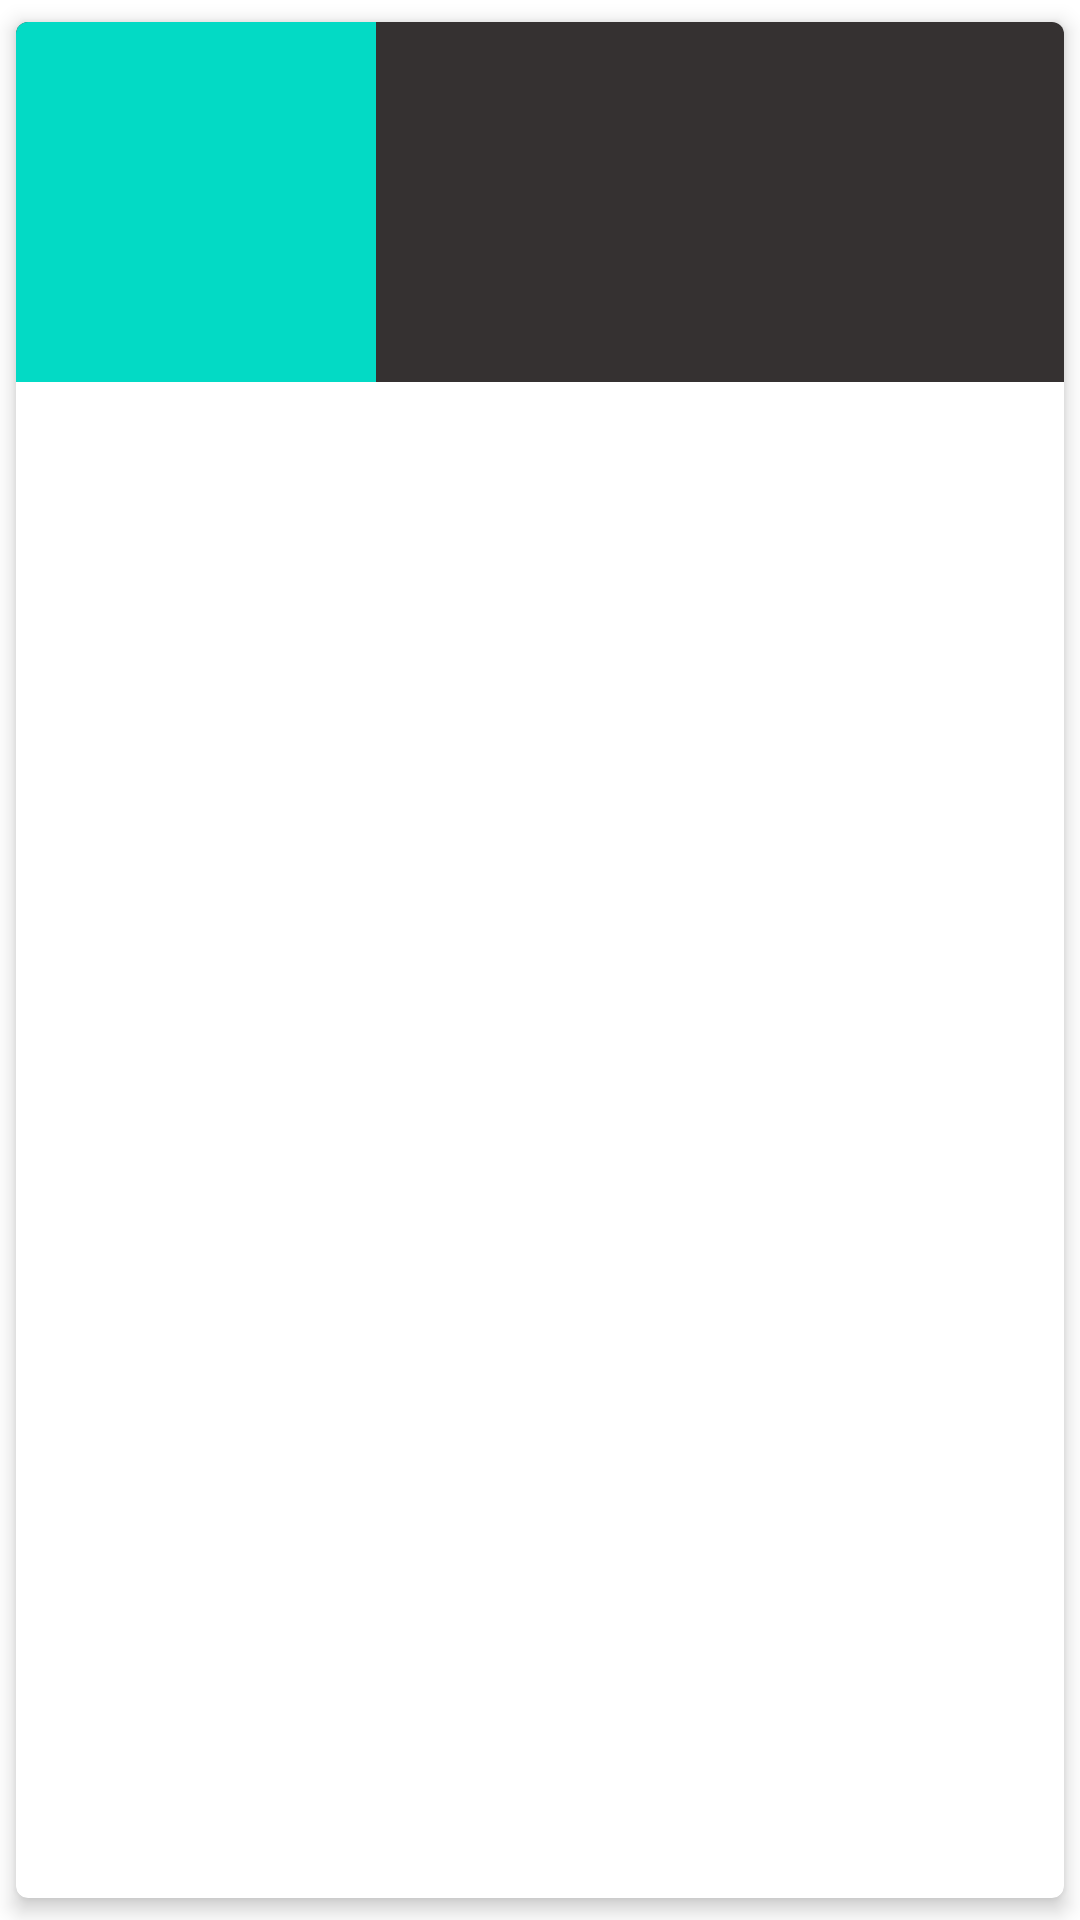

Android layout source for this screen:
<!-- AndroidManifest.xml: application theme Theme.Jetpack1 -->
<!-- res/layout/items_movie.xml -->
<?xml version="1.0" encoding="utf-8"?>
<androidx.cardview.widget.CardView xmlns:android="http://schemas.android.com/apk/res/android"
    xmlns:app="http://schemas.android.com/apk/res-auto"
    xmlns:tools="http://schemas.android.com/tools"
    android:id="@+id/cv_item_course"
    android:layout_width="match_parent"
    android:layout_height="wrap_content"
    android:orientation="vertical"
    app:cardCornerRadius="4dp"
    app:cardElevation="4dp"
    app:cardMaxElevation="4dp"
    app:cardUseCompatPadding="true">

    <androidx.constraintlayout.widget.ConstraintLayout
        android:id="@+id/item_container"
        android:layout_width="match_parent"
        android:layout_height="wrap_content"
        android:background="#353131">

        <ImageView
            android:id="@+id/img_poster"
            android:layout_width="120dp"
            android:layout_height="120dp"
            android:layout_alignParentStart="true"
            android:layout_alignParentTop="true"
            android:src="@color/teal_200"
            app:layout_constraintBottom_toBottomOf="parent"
            app:layout_constraintStart_toStartOf="parent"
            app:layout_constraintTop_toTopOf="parent"
            tools:ignore="ContentDescription" />

        <TextView
            android:id="@+id/tv_item_title"
            android:layout_width="0dp"
            android:layout_height="wrap_content"
            android:layout_marginStart="16dp"
            android:layout_marginTop="16dp"
            android:layout_marginEnd="16dp"
            android:ellipsize="end"
            android:gravity="start"
            android:maxLines="2"
            android:textSize="18sp"
            android:textStyle="bold"
            android:textColor="#9C9C9C"
            app:layout_constraintEnd_toEndOf="parent"
            app:layout_constraintStart_toEndOf="@+id/img_poster"
            app:layout_constraintTop_toTopOf="parent"
            tools:text="@string/title" />

        <TextView
            android:id="@+id/tv_item_date"
            android:layout_width="wrap_content"
            android:layout_height="wrap_content"
            android:layout_marginTop="8dp"
            android:gravity="start"
            android:textSize="14sp"
            android:textColor="#9C9C9C"
            app:layout_constraintStart_toStartOf="@+id/tv_item_title"
            app:layout_constraintTop_toBottomOf="@+id/tv_item_title"
            tools:text="@string/date" />

    </androidx.constraintlayout.widget.ConstraintLayout>
</androidx.cardview.widget.CardView>
<!-- resources referenced by this layout -->
<resources>
  <string name="date">Date</string>
  <string name="title">Title</string>
  <style name="Theme.Jetpack1" parent="Theme.MaterialComponents.DayNight.DarkActionBar">
          
          <item name="colorPrimary">@color/purple_500</item>
          <item name="colorPrimaryVariant">@color/purple_700</item>
          <item name="colorOnPrimary">@color/white</item>
          
          <item name="colorSecondary">@color/teal_200</item>
          <item name="colorSecondaryVariant">@color/teal_700</item>
          <item name="colorOnSecondary">@color/black</item>
          
          <item name="android:statusBarColor" tools:targetApi="l">?attr/colorPrimaryVariant</item>
          
          <item name="windowActionBar">false</item>
          <item name="windowNoTitle">true</item>
      </style>
  <!-- not gathered from this repository: default colours our renderer supplied (Android Studio template values) -->
  <color name="purple_500">#FF6200EE</color>
  <color name="purple_700">#FF3700B3</color>
  <color name="teal_200">#FF03DAC5</color>
  <color name="teal_700">#FF018786</color>
  <color name="black">#FF000000</color>
  <color name="white">#FFFFFFFF</color>
</resources>
